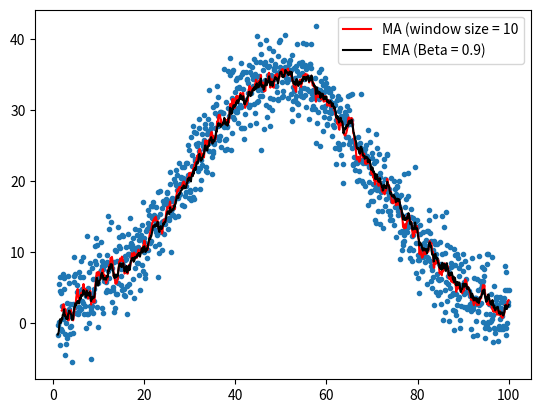

Recreate this plot in Python.
from matplotlib import pyplot as plt
import numpy as np
from math import exp, pow

def noisy_normal_scatter(x_range=(1,100), data_num=1000, sigma=1, h=1, mid=0, noise_strength=1):
    x = np.linspace(x_range[0], x_range[1], data_num)
    variance = pow(sigma, 2)
    y = np.zeros_like(x)
    for ii, value in enumerate(x):
        noise = (np.random.randn()) * noise_strength
        y[ii] = noise + h * exp(-pow(value-mid, 2)/(2*variance))
    return x, y


def moving_average(x,y, window_size):
    y_ma = np.zeros(shape=(y.shape[0]-window_size+1))
    for ii, value in enumerate(list(y)[window_size-1:]):
        numerator = window_size
        while numerator > 0:
            y_ma[ii] += y[ii + numerator - 1]
            numerator -= 1
        y_ma[ii] /= window_size
    x_ma = x[window_size-1:]
    return x_ma, y_ma


def exp_moving_ave(x, y, beta):   # Exponentially weighted moving average
    y_ema = np.zeros(shape=(y.shape[0]))
    y_ema[0] = y[0]
    for ii, value in enumerate(y):
        if ii !=0:
            y_ema[ii] = beta * y_ema[ii-1] + (1 - beta) * y[ii]
    x_ema = x
    return x_ema, y_ema


ma_window_size = 10
EMA_beta = 0.90

x, y = noisy_normal_scatter(x_range=(1,100), data_num=1000, sigma=20, h=35, mid=50, noise_strength= 3 )
plt.scatter(x, y, marker= '.')

x_ma, y_ma = moving_average(x,y , window_size= ma_window_size)
plt.plot(x_ma,y_ma, color='red', label=f'MA (window size = {ma_window_size}')

x_ema, y_ema = exp_moving_ave(x,y, beta= EMA_beta)
plt.plot(x_ema,y_ema, color='k', label=f'EMA (Beta = {EMA_beta})')

plt.legend()
plt.show()
